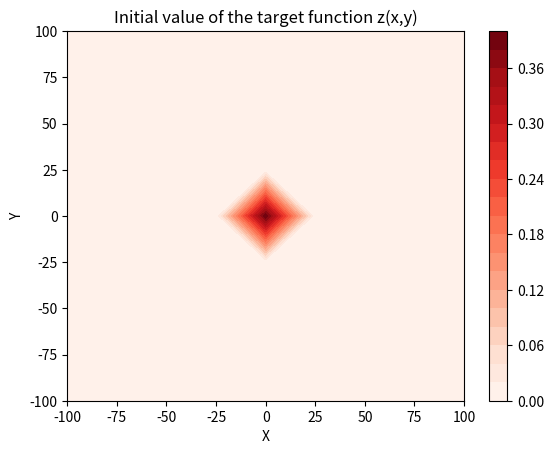

This chart was generated by the following Python code: (Note: this script raises an exception after producing the figure.)
# -*- coding: utf-8 -*-
"""
Created on Mon Aug  5 15:32:21 2019

Implementation of the Alternating Direction Implicit Method for
2D Crank-Nicholson Scheme.

[redacted]
in "Lecture 36 - The Crank - Nicholson Scheme For Two Spatial Variables"

url: https://www.youtube.com/watch?v=yCwFBeUk1_E

I will use a 2D heat equation as an example on which to implement this method.

Much of this code, notably the code for generating the LHS and RHS matrices, is copy/pasted from
lesson_11_09_crank_nicholson_heat_eq.py.

@author: user
"""

import numpy as np
import matplotlib.pyplot as plt
from scipy.sparse import diags
from matplotlib.animation import FuncAnimation

x_min = -100.0
x_max = 100.0
y_min = -100.0
y_max = 100.0
n = 9 # number of nodes along the domain
num_interior_nodes = (n-2) * (n-2)
h = (x_max - x_min) / (n-1) # we will have the same distance between nodes along the x and y directions
num_levels = 20 # number of levels to divide the contour plot into
num_frames = 25 # number of frames to include in the animation
dt = 5 # timestemp in seconds

f = lambda x, y: 1/np.sqrt(2*np.pi) * np.exp(-0.5 * ((x**2)+(y**2))) # initial condition
x = np.linspace(x_min, x_max, n)
y = np.linspace(y_min, y_max, n)
x_grid, y_grid = np.meshgrid(x, y)
z_t0 = f(x_grid, y_grid)

plt.figure()
qcs = plt.contourf(x_grid, y_grid, z_t0, num_levels, cmap = "Reds")
levels = qcs.levels.copy()
plt.title("Initial value of the target function z(x,y)")
plt.xlabel("X")
plt.ylabel("Y")
cb = plt.colorbar()

# boundary conditions
left_bound = z_t0[x_grid == x.min()]
right_bound = z_t0[x_grid == x.max()]
top_bound = z_t0[y_grid == y.max()]
bottom_bound = z_t0[y_grid == y.min()]

# corresponds to lambda in the lectures of Prof. Kumar
# used in constructing the matrices for LHS and RHS of the iteration equation

lam = dt/(h**2)

def get_RHS_mat(num_nodes):
    """
    Function to get the matrix to compute from vector z_t the RHS of the iteration equation.
    """
    main_diag = np.repeat(1-(4*lam), num_nodes)
    first_sub_diag = np.repeat(2*lam, num_nodes-1)
    RHS_mat = diags([first_sub_diag, main_diag, first_sub_diag], [-1, 0, 1])

    return RHS_mat

def get_LHS_mat(num_nodes):
    """
    Function to construct the matrix for the LHS of the iteration equation.

    """
    main_diag = np.repeat(1+(4*lam), num_nodes)
    first_sub_diag = np.repeat(-2*lam, num_nodes-1)
    LHS_mat = diags([first_sub_diag, main_diag, first_sub_diag], [-1, 0, 1])

    return LHS_mat

def get_w_t(z, n, RHS_mat):
    """
    Construct w, the vector on the RHS of the iteration equation, for the first of the two alternating directions. I.e. where we are computing (d^2)z/dy^2 at t+(1/2) based on (d^2)z/dx^2 at t.
    """

    interior_nodes = z[1:(n-1), 1:(n-1)].copy() # this is a square array of shape (n-2) x (n-2)
    v = interior_nodes.flatten()
    w = RHS_mat.dot(v)
    w_sq = w.reshape((n-2, n-2))

    # add boundary conditions on left and right boundaries (since we are handling (d^2)z/dx^2 at this stage)
    w_sq[:,0] += 2*lam * left_bound[1:(n-1)]
    w_sq[:,(n-3)] += 2*lam * right_bound[1:(n-1)]
    w = w_sq.flatten()

    return w

def get_w_t_half(z, n, RHS_mat):
    """
    Construct w, the vector on the RHS of the iteration equation, for the second of the two alternating directions. I.e. where we are computing (d^2)z/dx^2 at t+1 based on (d^2)z/dy^2 at t+(1/2).
    """

    interior_nodes = z[1:(n-1), 1:(n-1)].copy() # this is a square array of shape (n-2) x (n-2)
    v = interior_nodes.flatten()
    w = RHS_mat.dot(v)
    w_sq = w.reshape((n-2), (n-2))

    # # add boundary conditions on bottom and top boundaries (since we are handling (d^2)z/dy^2 at this stage)
    w_sq[0, :] += 2*lam * bottom_bound[1:(n-1)]
    w_sq[(n-3), :] += 2*lam * top_bound[1:(n-1)]

    # in keeping with the "Alternating direction" idea, transpose the interior_nodes array
    w_sq = w_sq.T

    w = w_sq.flatten()
    return w

LHS_mat = get_LHS_mat(num_interior_nodes)
LHS_inv = np.linalg.inv(LHS_mat.toarray())
RHS_mat = get_RHS_mat(num_interior_nodes)
z = z_t0.copy()

### Generate Animated Gif ###

fig, ax = plt.subplots()
fig.set_tight_layout(True)
print('fig size: {0} DPI, size in inches {1}'.format(fig.get_dpi(), fig.get_size_inches()))

def update(i):

    global z, n, RHS_mat, LHS_inv, x, x_grid, y, y_grid
    # first of the two "alternating directions"

    if i == 0:
        z = z_t0.copy()

    w_t = get_w_t(z, n, RHS_mat)
    interior_nodes = LHS_inv.dot(w_t)

    z = np.empty((n,n))
    z[1:(n-1), 1:(n-1)] = interior_nodes.reshape((n-2, n-2))

    # impose boundary conditions
    z[x_grid == x.min()] = left_bound
    z[x_grid == x.max()] = right_bound
    z[y_grid == y.max()] = top_bound
    z[y_grid == y.min()] = bottom_bound

    # second of the two "alternating directions

    w_t_half = get_w_t_half(z, n, RHS_mat)
    interior_nodes = LHS_inv.dot(w_t_half)

    z = np.empty((n,n))
    z[1:(n-1), 1:(n-1)] = interior_nodes.T.reshape((n-2, n-2))

    # impose boundary conditions
    z[x_grid == x.min()] = left_bound
    z[x_grid == x.max()] = right_bound
    z[y_grid == y.max()] = top_bound
    z[y_grid == y.min()] = bottom_bound

    # Generate image for this frame of the gif #

    label = 'timestep {0}'.format(i)
    print(label)

    # apparently the colorbar is stored as another axes. in this case it will be the last axes under the current figure, since it is the last thing that was plotted.
    # remove it so that it's no longer there when I add an updated colorbar for the updated contour plot
    for a in fig.axes:
        a.remove()

    c_plot = plt.contourf(x_grid, y_grid, z, levels, cmap = "Reds")
    plt.title("Value of the target function z(x,y) at t=" + str(i*dt))
    plt.xlabel("X")
    plt.ylabel("Y")
    fig.colorbar(c_plot)

    return ax

anim = FuncAnimation(fig, update, frames = np.arange(num_frames), interval = 750)
#plt.show()
gif_name = "C:/Users/<user>/Documents/test/test_gif.gif"
anim.save(gif_name)